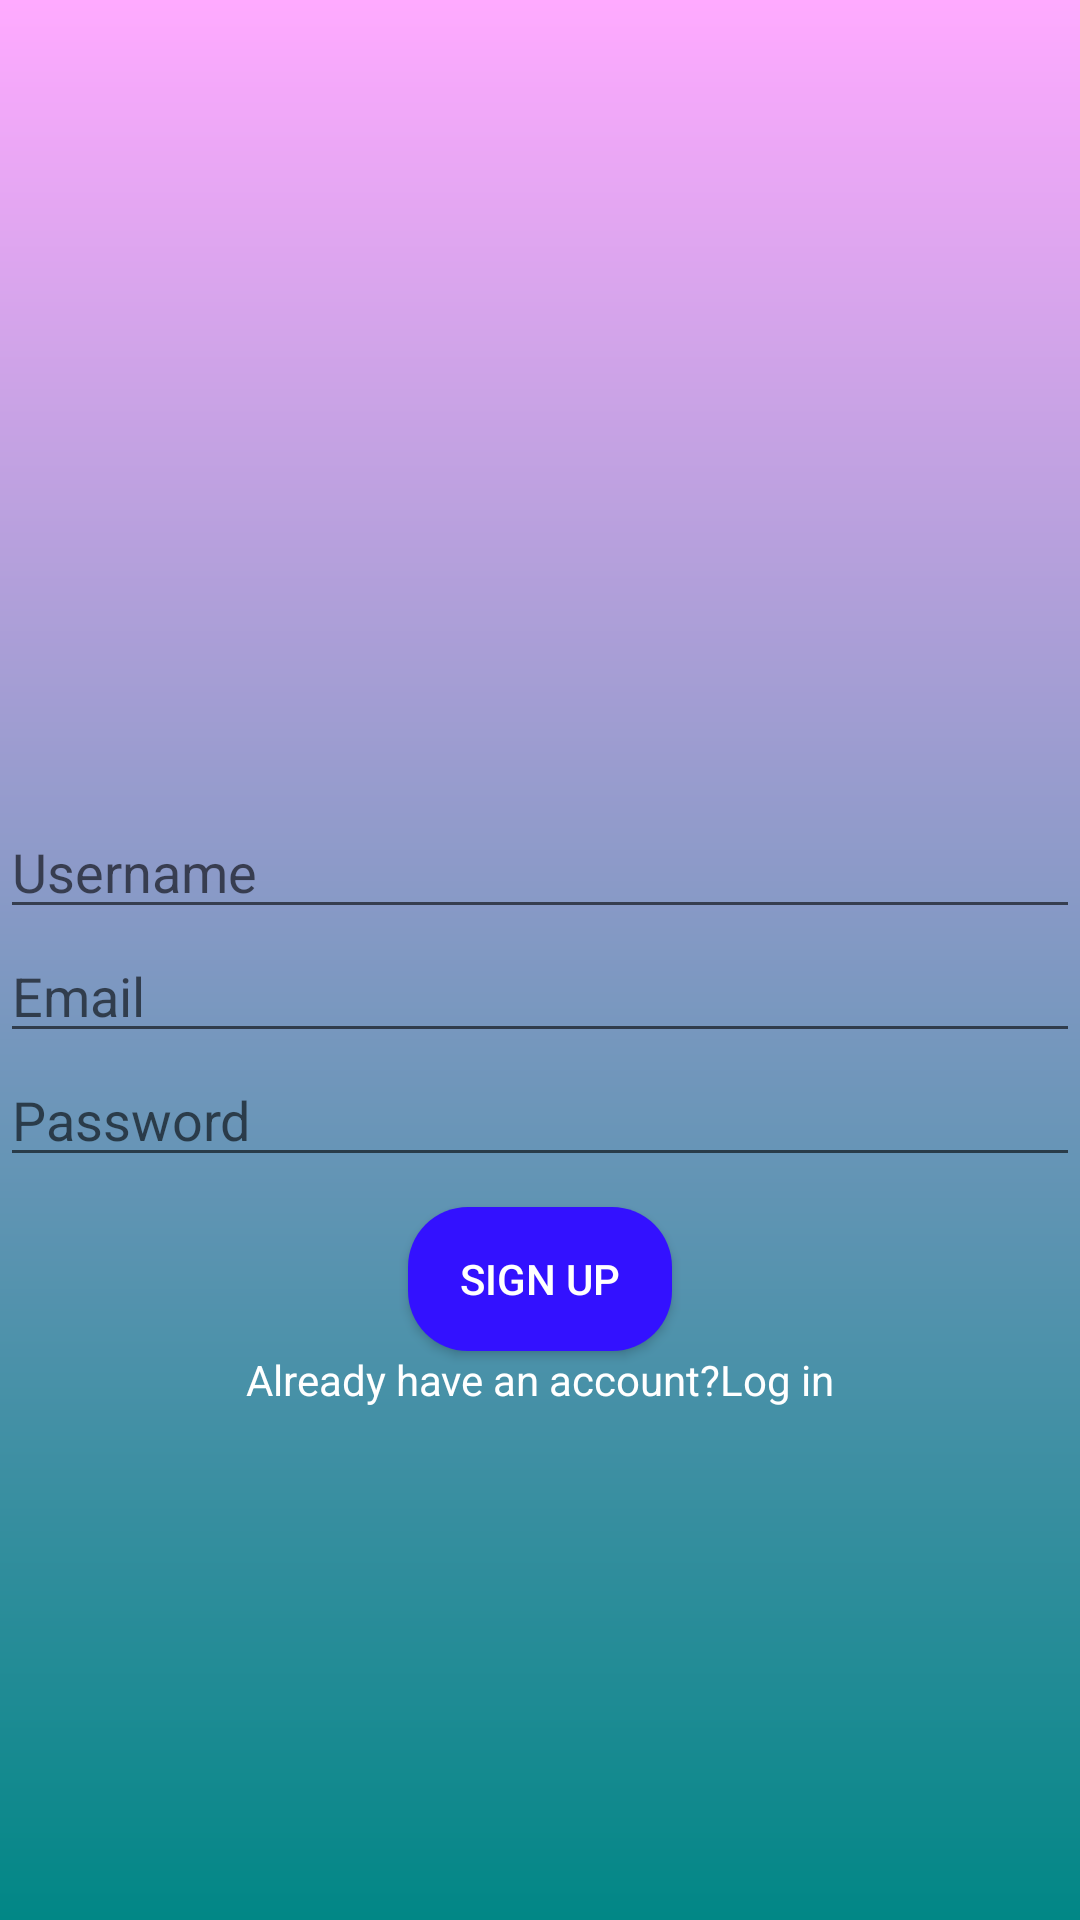

Write the Android layout XML for this screen, with the resource values it uses.
<!-- AndroidManifest.xml: application theme Theme.ChatTogetherApp -->
<!-- res/layout/activity_main.xml -->
<?xml version="1.0" encoding="utf-8"?>
<androidx.constraintlayout.widget.ConstraintLayout xmlns:android="http://schemas.android.com/apk/res/android"
    xmlns:app="http://schemas.android.com/apk/res-auto"
    xmlns:tools="http://schemas.android.com/tools"
    android:layout_width="match_parent"
    android:layout_height="match_parent"
    android:background="@drawable/gradient"
    tools:context=".MainActivity">

    <EditText
        android:id="@+id/edtUsername"
        android:layout_width="0dp"
        android:layout_height="wrap_content"
        android:hint="Username"
        app:layout_constraintBottom_toTopOf="@+id/edtEmail"
        app:layout_constraintEnd_toEndOf="parent"
        app:layout_constraintHorizontal_bias="1.0"
        app:layout_constraintStart_toStartOf="parent"
        app:layout_constraintTop_toTopOf="parent"
        app:layout_constraintVertical_chainStyle="packed"
        tools:ignore="MissingConstraints,TouchTargetSizeCheck" />

    <EditText
        android:id="@+id/edtEmail"
        android:layout_width="0dp"
        android:layout_height="wrap_content"
        android:layout_marginBottom="21dp"
        android:hint="Email"
        android:inputType="textEmailAddress"
        app:layout_constraintBottom_toBottomOf="parent"
        app:layout_constraintEnd_toEndOf="parent"
        app:layout_constraintStart_toStartOf="parent"
        app:layout_constraintTop_toBottomOf="@+id/edtUsername"
        tools:ignore="TouchTargetSizeCheck" />

    <EditText
        android:id="@+id/edtPassword"
        android:layout_width="0dp"
        android:layout_height="wrap_content"
        android:hint="Password"
        android:inputType="textPassword"
        app:layout_constraintEnd_toEndOf="parent"
        app:layout_constraintStart_toStartOf="parent"
        app:layout_constraintTop_toBottomOf="@+id/edtEmail"
        tools:ignore="TouchTargetSizeCheck" />

    <Button
        android:id="@+id/btnSubmit"
        android:layout_width="wrap_content"
        android:layout_height="wrap_content"
        android:layout_marginTop="10dp"
        android:background="@drawable/round_blue_shape"
        android:text="Sign Up"
        android:textColor="@color/white"
        app:layout_constraintEnd_toEndOf="parent"
        app:layout_constraintStart_toStartOf="parent"
        app:layout_constraintTop_toBottomOf="@+id/edtPassword"
        tools:ignore="MissingConstraints" />

    <TextView
        android:id="@+id/txtLoginInfo"
        android:layout_width="wrap_content"
        android:layout_height="wrap_content"
        android:text="Already have an account?Log in"
        android:textColor="@color/white"
        app:layout_constraintEnd_toEndOf="@+id/btnSubmit"
        app:layout_constraintStart_toStartOf="@+id/btnSubmit"
        app:layout_constraintTop_toBottomOf="@+id/btnSubmit"
        tools:ignore="MissingConstraints" />

</androidx.constraintlayout.widget.ConstraintLayout>
<!-- resources referenced by this layout -->
<resources>
  <color name="white">#FFFFFFFF</color>
  <!-- drawable gradient (drawable) -->
  <?xml version="1.0" encoding="utf-8"?>
  <shape xmlns:android="http://schemas.android.com/apk/res/android">
      <gradient
          android:angle="270"
          android:startColor="@color/teal_200"
          android:endColor="@color/teal_700" />
  </shape>
  <!-- drawable round_blue_shape (drawable) -->
  <?xml version="1.0" encoding="utf-8"?>
  <shape xmlns:android="http://schemas.android.com/apk/res/android">
      <solid android:color="@color/purple_700"/>
      <corners android:radius="20dp" />
  
  </shape>
  <style name="Theme.ChatTogetherApp" parent="Theme.MaterialComponents.DayNight.DarkActionBar">
          
          <item name="colorPrimary">@color/purple_500</item>
          <item name="colorPrimaryVariant">@color/purple_700</item>
          <item name="colorOnPrimary">@color/white</item>
          
          <item name="colorSecondary">@color/teal_200</item>
          <item name="colorSecondaryVariant">@color/teal_700</item>
          <item name="colorOnSecondary">@color/black</item>
          
          <item name="android:statusBarColor">?attr/colorPrimaryVariant</item>
          
      </style>
  <color name="teal_200">#FFAAFF</color>
  <color name="teal_700">#FF018786</color>
  <color name="purple_700">#3311FF</color>
  <color name="purple_500">#33A2FF</color>
  <color name="black">#FF000000</color>
</resources>
